Image classification data set "processed" (ruzbeh4/banknote-net on GitHub). Class labels (39): 1000000 variant 1 back, 1000000 variant 1 front, 100000 variant 1 back, 100000 variant 1 front, 100000 variant 2 front, 100000 variant 3 back, 100000 variant 3 front, 100000 variant 4 back, 100000 variant 4 front, 10000 variant 1 back, 10000 variant 1 front, 1000 variant 1 back, 1000 variant 1 front, 1000 variant 2 back, 1000 variant 2 front, 1000 variant 3 back, 1000 variant 3 front, 200000 variant 1 back, 200000 variant 1 front, 200000 variant 2 back, 200000 variant 2 front, 2000 variant 3 back, 2000 variant 3 front, 500000 variant 1 back, 500000 variant 1 front, 50000 variant 1 back, 50000 variant 1 front, 50000 variant 2 back, 50000 variant 2 front, 50000 variant 3 back, 50000 variant 3 front, 50000 variant 4 back, 50000 variant 4 front, 5000 variant 1 back, 5000 variant 1 front, 5000 variant 2 back, 5000 variant 2 front, 5000 variant 3 back, none.

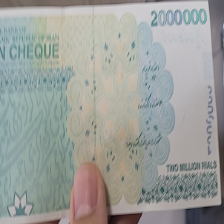
Label: 200000 variant 2 back

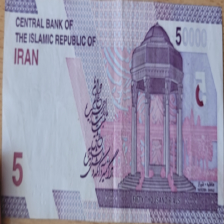
Label: 5000 variant 2 back

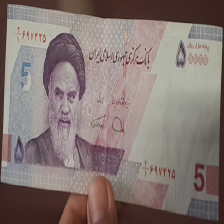
Label: 5000 variant 2 front

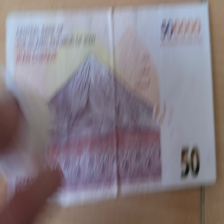
Label: 50000 variant 2 back

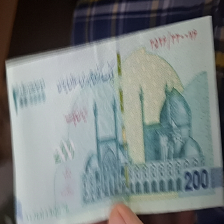
Label: 200000 variant 1 front

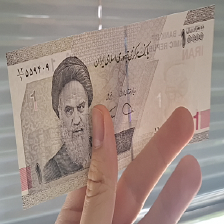
Label: 1000 variant 3 front
